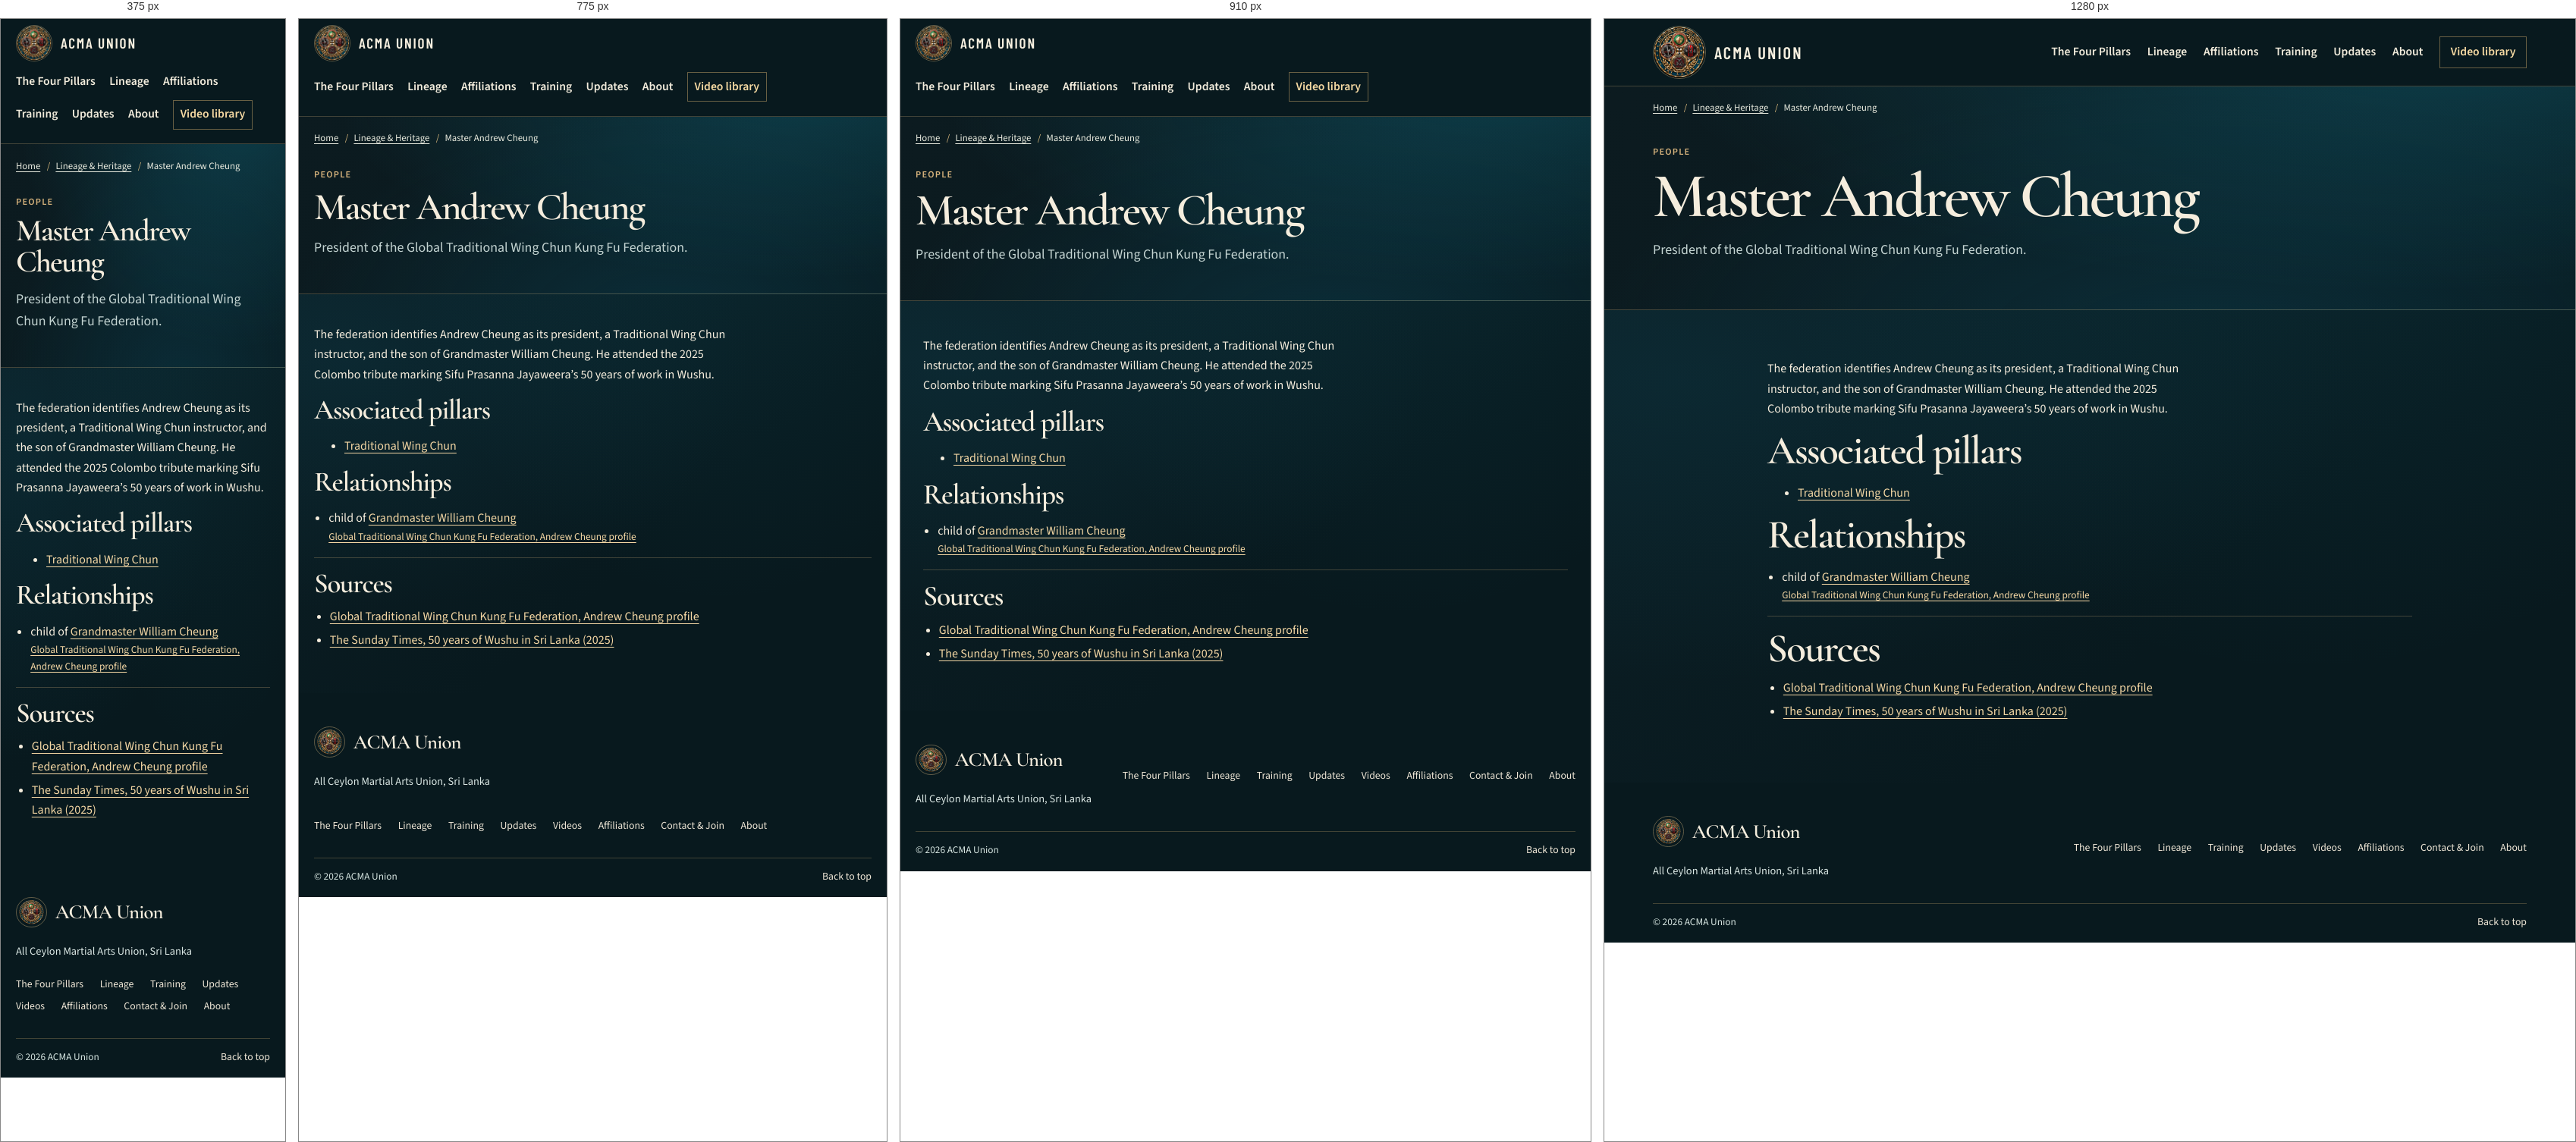
Rendered at 375 px, 775 px, 910 px and 1280 px, left to right.

<!-- file: index.html -->
<!doctype html>
<html lang="en-LK">
  <head>
    <meta charset="utf-8" />
    <meta name="viewport" content="width=device-width, initial-scale=1" />
    <title>Master Andrew Cheung | ACMA Union</title>
    <meta
      name="description"
      content="President of the Global Traditional Wing Chun Kung Fu Federation."
    />
    <meta name="theme-color" content="#08191e" />
    <meta name="robots" content="noindex, follow" />
    <meta property="og:site_name" content="ACMA Union" />
    <meta property="og:title" content="Master Andrew Cheung | ACMA Union" />
    <meta
      property="og:description"
      content="President of the Global Traditional Wing Chun Kung Fu Federation."
    />
    <meta property="og:type" content="website" />
    <meta property="og:image" content="/assets/brand/union-800.webp" />
    <meta name="twitter:card" content="summary_large_image" />
    <link rel="icon" href="/assets/brand/union-400.webp" type="image/webp" />
    <link rel="stylesheet" href="/assets/fonts/fonts.css" />
    <link rel="stylesheet" href="/assets/site.css" />

    <script src="/assets/site.js" defer></script>
  </head>
  <body id="top">
    <a class="skip-link" href="#main">Skip to content</a>
    <header class="site-header dark">
      <div class="wrap nav-wrap">
        <a class="identity" href="/" aria-label="ACMA Union home" data-hero-enter="crest"
          ><span class="identity-seal"
            ><img src="/assets/brand/union-400.webp" alt="" width="70" height="70" /></span
          ><span class="identity-name">ACMA UNION</span></a
        >
        <button
          class="menu-toggle"
          type="button"
          aria-controls="primary-nav"
          aria-expanded="false"
          hidden
        >
          Menu <span aria-hidden="true">☰</span>
        </button>
        <nav class="primary-nav" id="primary-nav" aria-label="Main navigation">
          <a href="/paths/">The Four Pillars</a><a href="/lineage/">Lineage</a
          ><a href="/affiliations/">Affiliations</a><a href="/training/">Training</a
          ><a href="/updates/">Updates</a><a href="/about/">About</a
          ><a class="nav-video" href="/videos/">Video library</a>
        </nav>
      </div>
    </header>
    <main id="main" tabindex="-1">
      <section class="page-intro dark">
        <div class="wrap">
          <nav class="breadcrumb" aria-label="Breadcrumb">
            <ol>
              <li><a href="/">Home</a></li>
              <!-- prettier-ignore -->
              <li><a href="/lineage/">Lineage &amp; Heritage</a></li>
              <!-- prettier-ignore -->
              <li><span aria-current="page">Master Andrew Cheung</span></li>
            </ol>
          </nav>
          <div data-reveal="group">
            <p class="eyebrow">People</p>
            <h1>Master Andrew Cheung</h1>
            <p class="lede">President of the Global Traditional Wing Chun Kung Fu Federation.</p>
          </div>
        </div>
      </section>
      <div class="wrap prose article-body">
        <div data-reveal="group">
          <p>
            The federation identifies Andrew Cheung as its president, a Traditional Wing Chun
            instructor, and the son of Grandmaster William Cheung. He attended the 2025 Colombo
            tribute marking Sifu Prasanna Jayaweera’s 50 years of work in Wushu.
          </p>
        </div>
        <section data-reveal="group">
          <h2>Associated pillars</h2>
          <ul>
            <li>
              <a href="/paths/wing-chun/">Traditional Wing Chun</a>
            </li>
          </ul>
        </section>
        <h2 data-reveal>Relationships</h2>
        <ul class="lineage-list" data-reveal="group">
          <li>
            <span>child of</span> <a href="/people/william-cheung/">Grandmaster William Cheung</a>
            <small
              ><a href="https://www.gtwckf.org/cdt"
                >Global Traditional Wing Chun Kung Fu Federation, Andrew Cheung profile</a
              ></small
            >
          </li>
        </ul>
        <section class="history-sources" data-reveal="group">
          <h2>Sources</h2>
          <ul>
            <li>
              <a href="https://www.gtwckf.org/cdt"
                >Global Traditional Wing Chun Kung Fu Federation, Andrew Cheung profile</a
              >
            </li>
            <li>
              <a
                href="https://www.sundaytimes.lk/251109/sports/50-years-of-wushu-in-sri-lanka-a-masters-journey-620475.html"
                >The Sunday Times, 50 years of Wushu in Sri Lanka (2025)</a
              >
            </li>
          </ul>
        </section>
      </div>
    </main>
    <footer class="site-footer dark">
      <div class="wrap">
        <div class="footer-grid">
          <div>
            <a class="identity" href="/" aria-label="ACMA Union home"
              ><span class="identity-seal"
                ><img
                  src="/assets/brand/union-400.webp"
                  alt=""
                  width="44"
                  height="44"
                  loading="lazy" /></span
              ><span class="identity-name">ACMA Union</span></a
            >
            <p>All Ceylon Martial Arts Union, Sri Lanka</p>
          </div>
          <nav aria-label="Footer">
            <a href="/paths/">The Four Pillars</a><a href="/lineage/">Lineage</a
            ><a href="/training/">Training</a><a href="/updates/">Updates</a
            ><a href="/videos/">Videos</a><a href="/affiliations/">Affiliations</a
            ><a href="/#contact">Contact &amp; Join</a><a href="/about/">About</a>
          </nav>
        </div>
        <div class="footer-end">
          <small>© 2026 ACMA Union</small><a href="#top">Back to top</a>
        </div>
      </div>
    </footer>
  </body>
</html>


/* @media block from site.css */
@media (max-width: 1000px) {
  .wrap {
    width: min(100% - 4rem, 1350px);
  }
  .path-card {
    padding: 1rem;
  }
}

/* @media block from site.css */
@media (max-width: 970px) {
  .wrap {
    width: calc(100% - 2.5rem);
  }
  .site-header {
    --nav-height: 64px;
  }
  .nav-wrap {
    flex-wrap: wrap;
    gap: 0.6rem;
    padding-block: 0.5rem;
  }
  .site-header .identity-seal {
    width: 3rem;
  }
  .site-header.is-scrolled .identity-seal {
    width: 2.6rem;
  }
  .site-header .identity-name {
    font-size: 1.2rem;
  }
  .nav-enabled .menu-toggle {
    display: inline-flex;
    gap: 0.5rem;
  }
  .primary-nav {
    width: 100%;
    flex-wrap: wrap;
    gap: 0.65rem 1.15rem;
    padding: 0.3rem 0 0.65rem;
  }
  .nav-enabled .primary-nav:not(.is-open) {
    display: none;
  }
  .primary-nav .nav-video {
    padding: 0.35rem 0.55rem;
  }
  .home-page .site-header:has(.is-open) {
    background: var(--peacock-night);
  }
  .hero-inner {
    min-height: 39rem;
    padding-block: 7rem 5.2rem;
  }
  .hero-title {
    font-size: clamp(5.2rem, 10.7vw, 7.2rem);
  }
  .hero-media img {
    object-position: 26% 46%;
  }
  .hero-media::after {
    background:
      linear-gradient(0deg, var(--film) 0%, #0c1b2000 34%),
      linear-gradient(90deg, #07191dee, #07191d97 39%, #07191d00 86%);
  }
  .path-grid {
    grid-template-columns: repeat(2, minmax(0, 1fr));
  }
  .archive-grid {
    grid-template-columns: minmax(0, 1fr);
    grid-template-areas: 'copy' 'media';
    gap: 1.6rem;
  }
  .archive-copy h2 {
    font-size: clamp(3rem, 7.4vw, 4.65rem);
  }
  .feed-grid {
    grid-template-columns: repeat(2, minmax(0, 1fr));
  }
}

/* @media block from site.css */
@media (max-width: 700px) {
  .hero-inner {
    min-height: auto;
    align-items: end;
    padding-block: clamp(18.7rem, 78vw, 28rem) 5.35rem;
  }
  .hero-copy {
    width: min(100%, 31.5rem);
  }
  .hero-media {
    bottom: auto;
    height: clamp(25rem, 113vw, 39rem);
  }
  .hero-media img {
    object-position: 54% 36%;
  }
  .hero-media::after {
    background: linear-gradient(0deg, var(--film) 0%, #0c1b20eb 20%, #0c1b2017 49%, #0c1b2000 72%);
  }
  .hero-title {
    font-size: clamp(4.5rem, 15.5vw, 7.2rem);
  }
  .hero-eyebrow {
    letter-spacing: 0.105em;
  }
  .hero-actions {
    margin-top: 1.14rem;
  }
  .discipline-grid {
    grid-template-columns: repeat(2, minmax(0, 1fr));
    gap: 0.5rem 1rem;
  }
  .home-affiliations,
  .training-layout {
    grid-template-columns: minmax(0, 1fr);
  }
  .heritage-milestones {
    grid-template-columns: repeat(2, minmax(0, 1fr));
  }
}

/* @media block from site.css */
@media (max-width: 850px) {
  .heritage-chain {
    --tree-gap: 2.2rem;
    grid-template-columns: minmax(0, 1fr);
    max-width: 36rem;
  }
  .heritage-person {
    grid-template-columns: auto minmax(0, 1fr);
    align-items: center;
    justify-items: start;
    text-align: left;
    padding-inline: 0.65rem;
  }
  .heritage-person-copy strong {
    text-wrap: wrap;
  }
  .heritage-connector {
    bottom: calc(100% + 0.14rem);
    left: 3rem;
    width: auto;
    height: calc(var(--tree-gap) - 0.28rem);
    display: flex;
    align-items: center;
    padding: 0 0 0 0.65rem;
    border: 0;
    border-left: 1px solid var(--line-strong);
  }
  .heritage-connector.historical {
    border-left-style: dashed;
    border-bottom: 0;
  }
  .heritage-connector::after {
    left: -0.22rem;
    right: auto;
    bottom: 0.12rem;
    transform: rotate(135deg);
  }
}

/* @media block from site.css */
@media (max-width: 600px) {
  .path-card {
    min-height: 12.2rem;
    padding: 0.72rem;
  }
  .path-caption h3 {
    font-size: clamp(1.12rem, 3.7vw, 1.75rem);
  }
  .path-caption p {
    font-size: 0.83rem;
  }
}

/* @media block from site.css */
@media (max-width: 580px) {
  .section-head {
    display: grid;
    gap: 0.4rem;
  }
  .feed-grid,
  .details-with-art,
  .detail-layout,
  .about-grid {
    grid-template-columns: minmax(0, 1fr);
  }
  .page-intro h1,
  .path-intro h1 {
    font-size: clamp(2.55rem, 8vw, 3.7rem);
  }
  .path-intro-grid {
    grid-template-columns: minmax(0, 1fr);
    gap: 1.35rem;
  }
  .path-intro-badge {
    justify-self: start;
  }
  .path-intro-badge img {
    width: 112px;
  }
  .feed-feature .feed-card {
    grid-template-columns: 1fr;
  }
  .footer-grid {
    gap: 1.25rem;
  }
  .heritage-tabs {
    gap: 0.3rem;
  }
  .heritage-tabs a {
    font-size: 0.82rem;
  }
  .heritage-affiliation-map {
    grid-template-columns: minmax(0, 1fr);
    gap: 0.65rem;
  }
  .heritage-map-link {
    justify-self: center;
  }
}